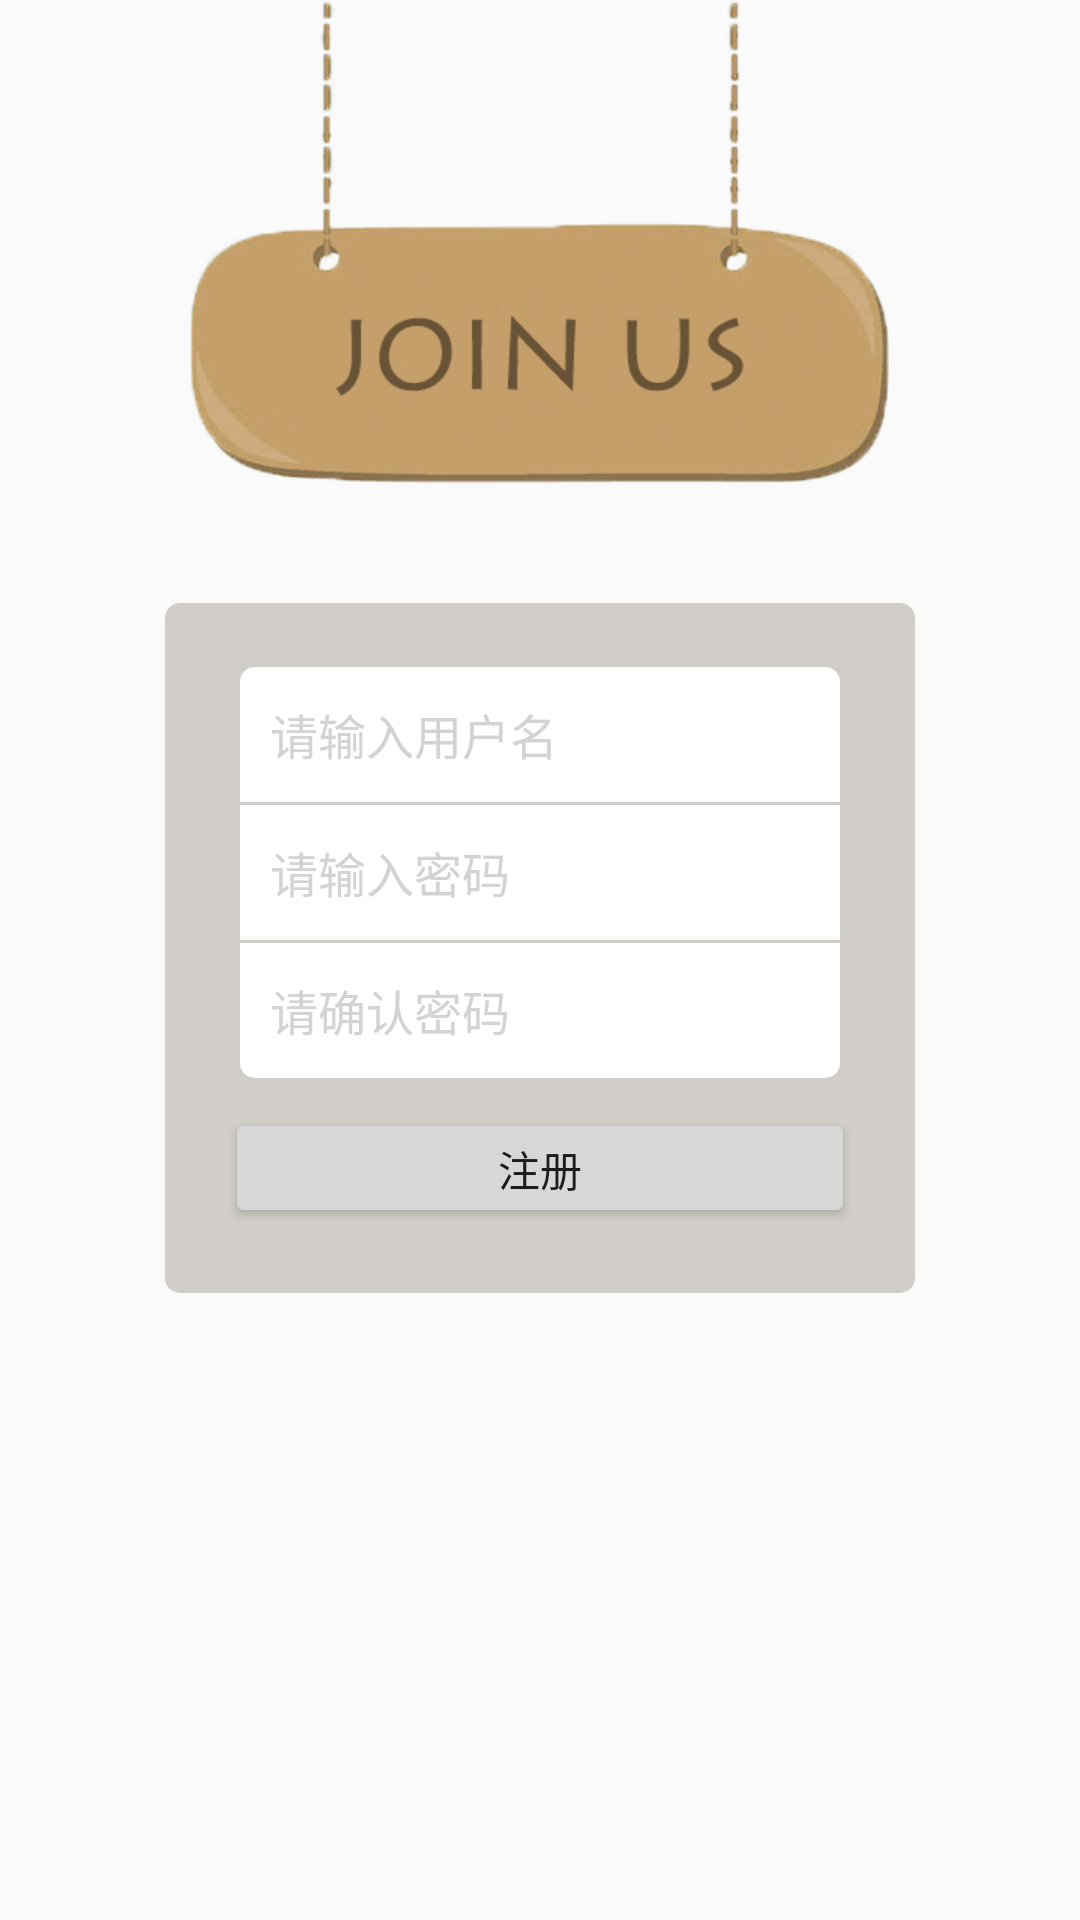

Produce the Android XML layout that renders to this screen, including the resource entries it uses.
<!-- AndroidManifest.xml: application theme AppTheme -->
<!-- res/layout/reg_layout.xml -->
<RelativeLayout xmlns:android="http://schemas.android.com/apk/res/android"
    xmlns:tools="http://schemas.android.com/tools"
    android:layout_width="match_parent"
    android:layout_height="match_parent"
    tools:context="com.example.tourguide.UserActivity">
    

    <ImageView
        android:id="@+id/regpic"
        android:layout_marginTop="0dp"
        android:layout_centerHorizontal="true"
        android:background="@drawable/reg"
        android:layout_width="233dp"
        android:layout_height="161dp"
        android:layout_marginBottom="40dp"
        />
    <RelativeLayout
        android:layout_width="250dp"
        android:layout_height="230dp"
        android:layout_below="@+id/regpic"
        android:layout_centerHorizontal="true"
        android:layout_marginBottom="30dp"
        android:background="@drawable/loginboxbg"
        android:id="@+id/loginbox">
        <LinearLayout
            android:layout_width="wrap_content"
            android:layout_height="wrap_content"
            android:layout_centerInParent="true"
            android:orientation="vertical">
            <EditText
                android:layout_marginBottom="1dp"
                android:background="@drawable/edittextstylefirst"
                android:id="@+id/edtTxtUserName"
                android:layout_width="200dp"
                android:layout_height="45dp"
                android:textSize="16dp"
                android:paddingLeft="10dp"
                android:hint="@string/reguid"
                android:textColorHint="@color/lightgray"
                android:layout_gravity="center_horizontal" />
            <EditText
                android:layout_marginBottom="1dp"
                android:background="@drawable/editetextstylemiddle"
                android:id="@+id/edtTxtPassword"
                android:inputType="textPassword"
                android:layout_width="200dp"
                android:layout_height="45dp"
                android:textSize="16dp"
                android:paddingLeft="10dp"
                android:hint="@string/regpwd"
                android:textColorHint="@color/lightgray"
                android:layout_gravity="center_horizontal" />
            <EditText
                android:background="@drawable/edittextstylelast"
                android:id="@+id/edtTxtConfirmPassword"
                android:inputType="textPassword"
                android:layout_width="200dp"
                android:layout_height="45dp"
                android:textSize="16dp"
                android:paddingLeft="10dp"
                android:hint="@string/regconfirmpwd"
                android:textColorHint="@color/lightgray"
                android:layout_gravity="center_horizontal" />
            <Button
                android:layout_marginTop="10dp"
                android:text="@string/regbtn"
                android:layout_width="210dp"
                android:layout_height="40dp" />
        </LinearLayout>

    </RelativeLayout>

</RelativeLayout>
<!-- resources referenced by this layout -->
<resources>
  <color name="lightgray">#d3d3d3</color>
  <!-- drawable editetextstylemiddle (drawable) -->
  <?xml version="1.0" encoding="utf-8"?>
  <shape xmlns:android="http://schemas.android.com/apk/res/android"
      android:layout_width="match_parent" android:layout_height="match_parent">
      <solid android:color="@color/white" />
  </shape>
  <!-- drawable edittextstylefirst (drawable) -->
  <?xml version="1.0" encoding="utf-8"?>
  <shape xmlns:android="http://schemas.android.com/apk/res/android"
      android:layout_width="match_parent" android:layout_height="match_parent">
      <solid android:color="@color/white" />
      <corners android:topLeftRadius="5dp" android:topRightRadius="5dp" />
  </shape>
  <!-- drawable edittextstylelast (drawable) -->
  <?xml version="1.0" encoding="utf-8"?>
  <shape xmlns:android="http://schemas.android.com/apk/res/android"
      android:layout_width="match_parent" android:layout_height="match_parent">
      <solid android:color="@color/white" />
      <corners android:bottomLeftRadius="5dp" android:bottomRightRadius="5dp" />
  </shape>
  <!-- drawable loginboxbg (drawable) -->
  <?xml version="1.0" encoding="utf-8"?>
  <shape xmlns:android="http://schemas.android.com/apk/res/android"
      android:layout_width="match_parent" android:layout_height="match_parent">
      <solid android:color="#D1CEC9" />
      <corners android:radius="5dp" />
  </shape>
  <!-- drawable reg: png bitmap (drawable, 64512 bytes) -->
  <string name="regbtn">注册</string>
  <string name="regconfirmpwd">请确认密码</string>
  <string name="regpwd">请输入密码</string>
  <string name="reguid">请输入用户名</string>
  <style name="AppTheme" parent="Base.Theme.AppCompat.Light.DarkActionBar">
          
      </style>
  <color name="white">#ffffff</color>
</resources>
